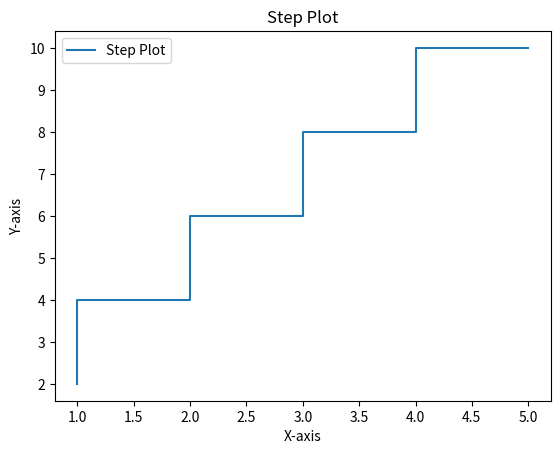

This chart was generated by the following Python code:
import matplotlib.pyplot as plt

x = [1, 2, 3, 4, 5]
y = [2, 4, 6, 8, 10]

plt.step(x, y, label='Step Plot')
plt.xlabel('X-axis')
plt.ylabel('Y-axis')
plt.title('Step Plot')
plt.legend()
plt.show()
